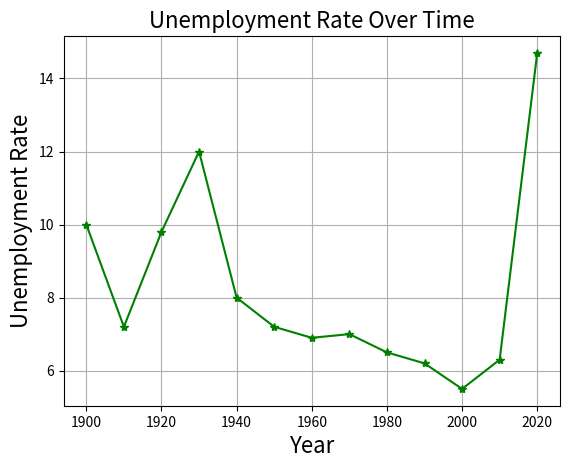

Reproduce this figure in Python.
# depict the unemployment rate over time
import matplotlib.pyplot as plt

year = [1900,1910,1920,1930,1940,1950,1960,1970,1980,1990,2000,2010,2020]
uRate = [10.0,7.2,9.8,12,8,7.2,6.9,7,6.5,6.2,5.5,6.3,14.7]

plt.plot(year, uRate, color='green', marker='*')
plt.title("Unemployment Rate Over Time", fontsize=16)
plt.xlabel("Year", fontsize=16)
plt.ylabel("Unemployment Rate", fontsize=16)
plt.grid(True)
plt.show()
